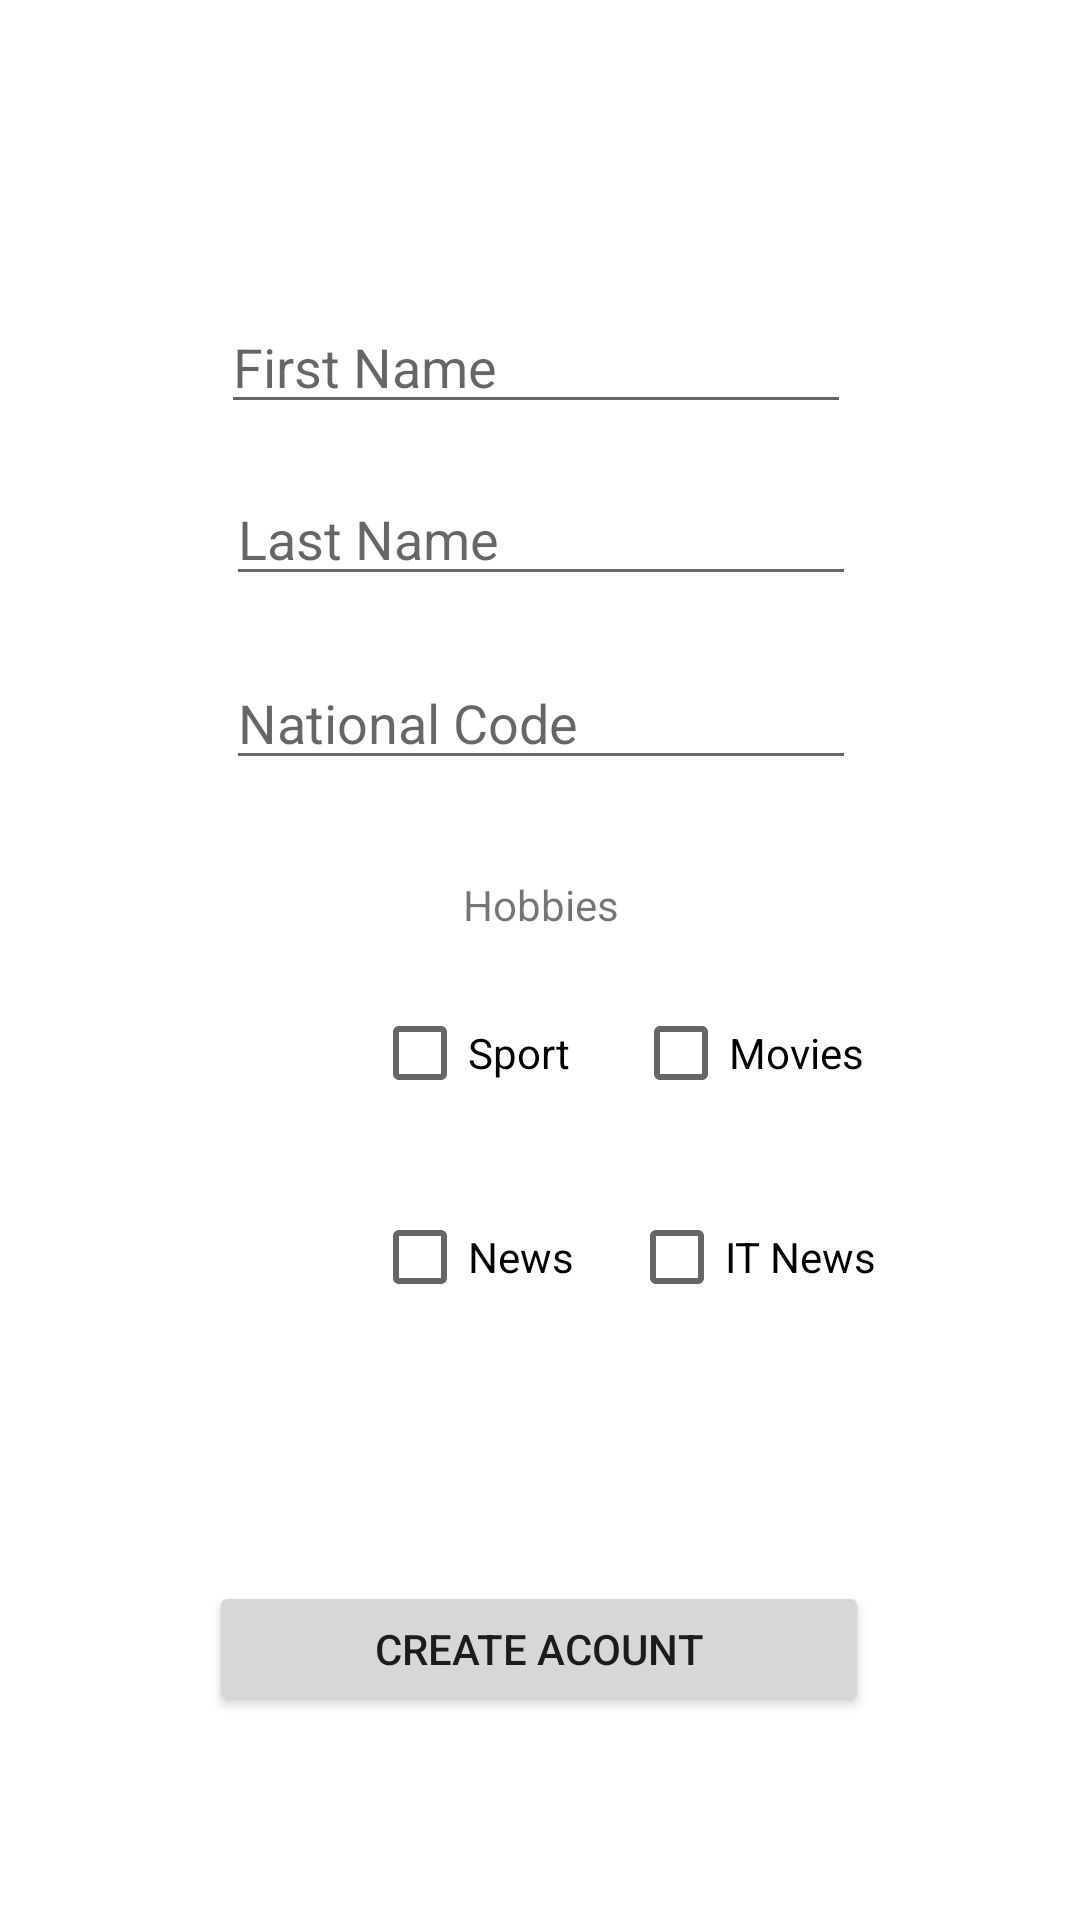

Reconstruct the res/layout file that produces this screen, plus the resources it refers to.
<!-- AndroidManifest.xml: application theme Theme.MKBQ3 -->
<!-- res/layout/fragment_createuser.xml -->
<?xml version="1.0" encoding="utf-8"?>
<androidx.constraintlayout.widget.ConstraintLayout xmlns:android="http://schemas.android.com/apk/res/android"
    xmlns:app="http://schemas.android.com/apk/res-auto"
    xmlns:tools="http://schemas.android.com/tools"
    android:layout_width="match_parent"
    android:layout_height="match_parent">

    <Button
        android:id="@+id/btnCreatUser"
        android:layout_width="220dp"
        android:layout_height="45dp"
        android:layout_marginTop="84dp"
        android:text="Create Acount"
        app:layout_constraintEnd_toEndOf="parent"
        app:layout_constraintHorizontal_bias="0.497"
        app:layout_constraintStart_toStartOf="parent"
        app:layout_constraintTop_toBottomOf="@+id/cbNews" />

    <EditText
        android:id="@+id/edLastName"
        android:layout_width="wrap_content"
        android:layout_height="wrap_content"
        android:layout_marginTop="16dp"
        android:ems="10"
        android:hint="Last Name"
        android:inputType="textPersonName"
        app:layout_constraintEnd_toEndOf="parent"
        app:layout_constraintHorizontal_bias="0.502"
        app:layout_constraintStart_toStartOf="parent"
        app:layout_constraintTop_toBottomOf="@+id/edFirstName" />

    <TextView
        android:id="@+id/textView"
        android:layout_width="wrap_content"
        android:layout_height="wrap_content"
        android:layout_marginTop="32dp"
        android:text="Hobbies"
        app:layout_constraintEnd_toEndOf="parent"
        app:layout_constraintHorizontal_bias="0.501"
        app:layout_constraintStart_toStartOf="parent"
        app:layout_constraintTop_toBottomOf="@+id/edNationalCode" />

    <CheckBox
        android:id="@+id/cbMovies"
        android:layout_width="wrap_content"
        android:layout_height="wrap_content"
        android:layout_marginStart="20dp"
        android:layout_marginTop="16dp"
        android:text="Movies"
        app:layout_constraintEnd_toEndOf="parent"
        app:layout_constraintHorizontal_bias="0.008"
        app:layout_constraintStart_toEndOf="@+id/cbSport"
        app:layout_constraintTop_toBottomOf="@+id/textView" />

    <EditText
        android:id="@+id/edFirstName"
        android:layout_width="wrap_content"
        android:layout_height="wrap_content"
        android:layout_marginTop="100dp"
        android:ems="10"
        android:hint="First Name"
        android:inputType="textPersonName"
        app:layout_constraintEnd_toEndOf="parent"
        app:layout_constraintHorizontal_bias="0.492"
        app:layout_constraintStart_toStartOf="parent"
        app:layout_constraintTop_toTopOf="parent" />

    <CheckBox
        android:id="@+id/cbIT"
        android:layout_width="wrap_content"
        android:layout_height="wrap_content"
        android:layout_marginStart="16dp"
        android:layout_marginTop="20dp"
        android:text="IT News"
        app:layout_constraintEnd_toEndOf="parent"
        app:layout_constraintHorizontal_bias="0.033"
        app:layout_constraintStart_toEndOf="@+id/cbNews"
        app:layout_constraintTop_toBottomOf="@+id/cbMovies" />

    <CheckBox
        android:id="@+id/cbNews"
        android:layout_width="wrap_content"
        android:layout_height="wrap_content"
        android:layout_marginStart="124dp"
        android:layout_marginTop="20dp"
        android:text="News"
        app:layout_constraintStart_toStartOf="parent"
        app:layout_constraintTop_toBottomOf="@+id/cbSport" />

    <EditText
        android:id="@+id/edNationalCode"
        android:layout_width="wrap_content"
        android:layout_height="wrap_content"
        android:layout_marginTop="20dp"
        android:ems="10"
        android:hint="National Code"
        android:inputType="textPersonName"
        app:layout_constraintEnd_toEndOf="parent"
        app:layout_constraintHorizontal_bias="0.502"
        app:layout_constraintStart_toStartOf="parent"
        app:layout_constraintTop_toBottomOf="@+id/edLastName" />

    <CheckBox
        android:id="@+id/cbSport"
        android:layout_width="wrap_content"
        android:layout_height="wrap_content"
        android:layout_marginStart="124dp"
        android:layout_marginTop="16dp"
        android:text="Sport"
        app:layout_constraintStart_toStartOf="parent"
        app:layout_constraintTop_toBottomOf="@+id/textView" />

</androidx.constraintlayout.widget.ConstraintLayout>
<!-- resources referenced by this layout -->
<resources>
  <style name="Theme.MKBQ3" parent="Theme.MaterialComponents.DayNight.NoActionBar">
          
          <item name="colorPrimary">@color/purple_500</item>
          <item name="colorPrimaryVariant">@color/purple_700</item>
          <item name="colorOnPrimary">@color/white</item>
          
          <item name="colorSecondary">@color/teal_200</item>
          <item name="colorSecondaryVariant">@color/teal_700</item>
          <item name="colorOnSecondary">@color/black</item>
          
          <item name="android:statusBarColor" tools:targetApi="l">?attr/colorPrimaryVariant</item>
          
      </style>
  <!-- not gathered from this repository: default colours our renderer supplied (Android Studio template values) -->
  <color name="purple_500">#FF6200EE</color>
  <color name="purple_700">#FF3700B3</color>
  <color name="teal_200">#FF03DAC5</color>
  <color name="teal_700">#FF018786</color>
  <color name="black">#FF000000</color>
  <color name="white">#FFFFFFFF</color>
</resources>
